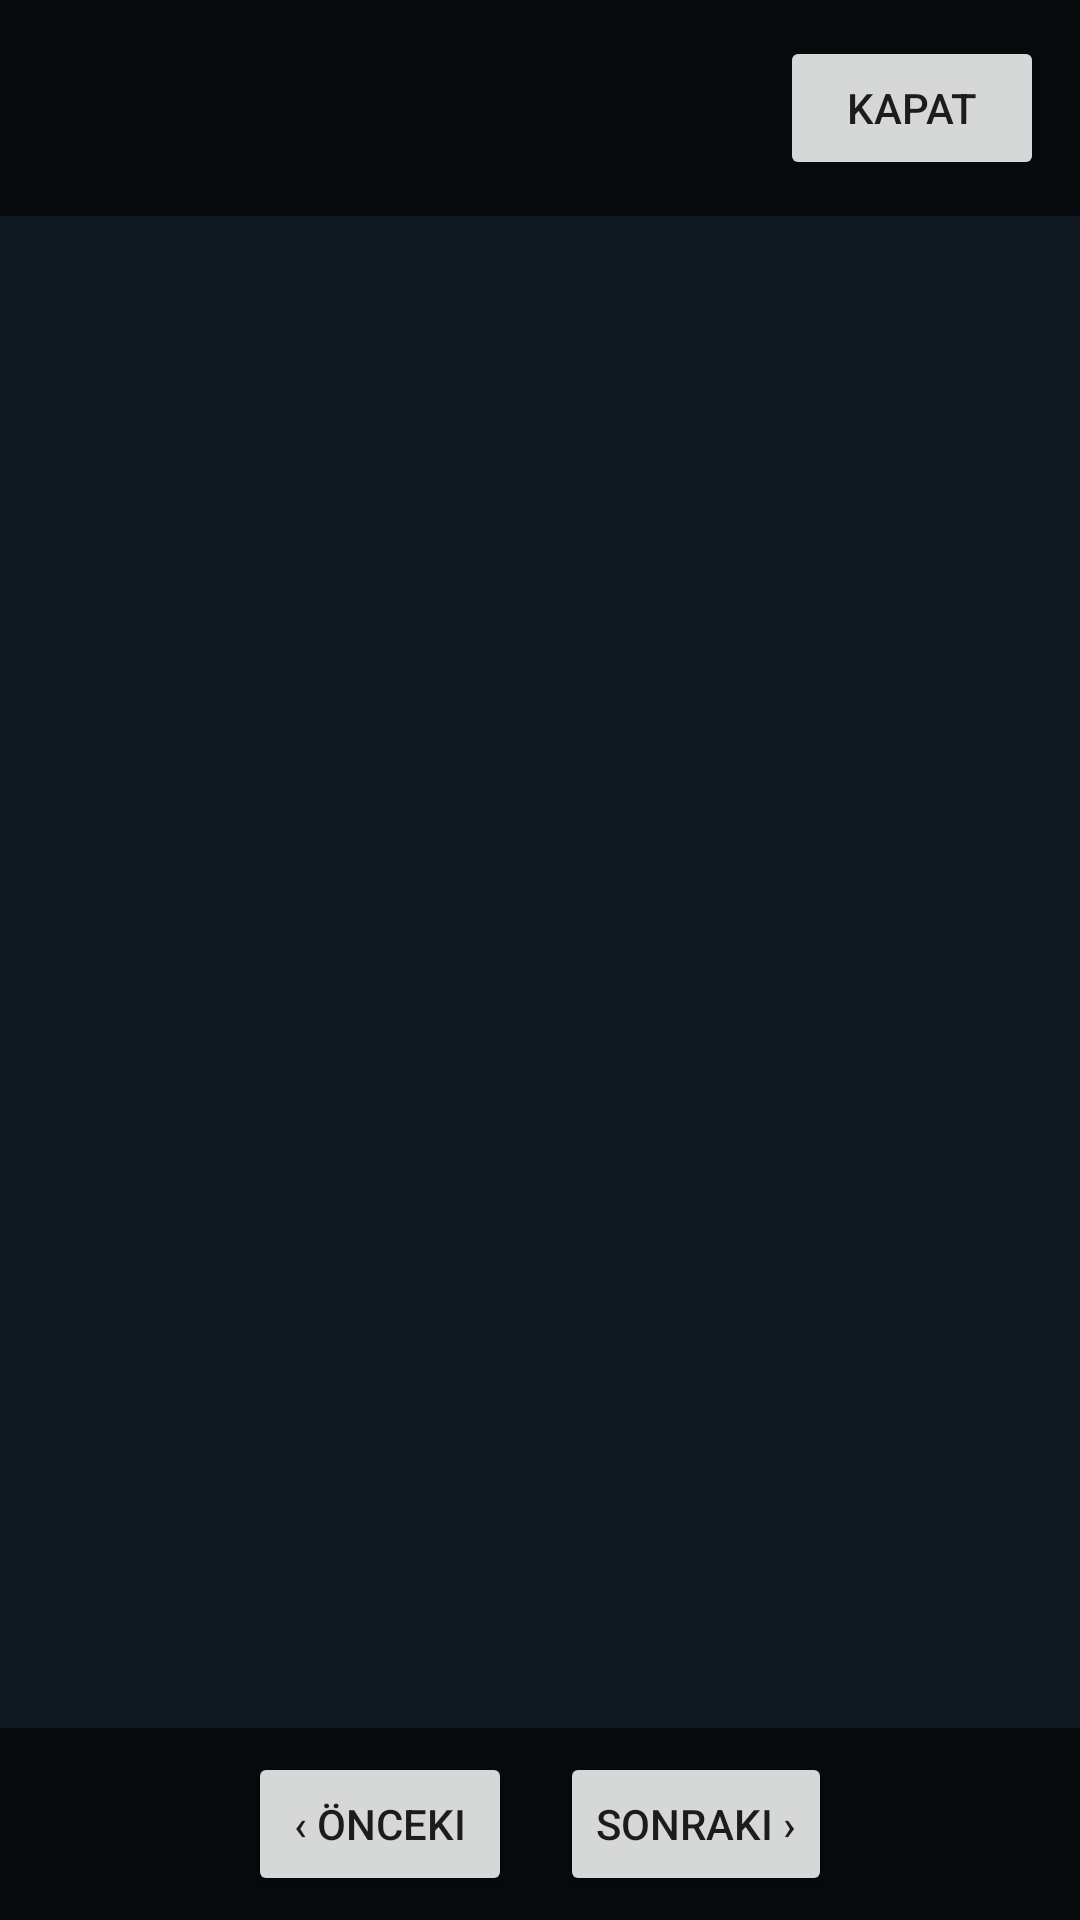

Reconstruct the res/layout file that produces this screen, plus the resources it refers to.
<!-- AndroidManifest.xml: application theme Theme.TRDriver -->
<!-- res/layout/activity_pdf_preview.xml -->
<?xml version="1.0" encoding="utf-8"?>
<LinearLayout xmlns:android="http://schemas.android.com/apk/res/android"
    android:layout_width="match_parent"
    android:layout_height="match_parent"
    android:background="#101820"
    android:orientation="vertical">

    <LinearLayout
        android:layout_width="match_parent"
        android:layout_height="wrap_content"
        android:background="#99000000"
        android:gravity="center_vertical"
        android:orientation="horizontal"
        android:padding="12dp">

        <TextView
            android:id="@+id/pdfTitle"
            android:layout_width="0dp"
            android:layout_height="wrap_content"
            android:layout_weight="1"
            android:ellipsize="end"
            android:maxLines="1"
            android:textColor="#FFFFFF"
            android:textStyle="bold" />

        <TextView
            android:id="@+id/pdfCounter"
            android:layout_width="wrap_content"
            android:layout_height="wrap_content"
            android:paddingHorizontal="8dp"
            android:textColor="#CCFFFFFF"
            android:textSize="12sp" />

        <Button
            android:id="@+id/btnClosePdf"
            android:layout_width="wrap_content"
            android:layout_height="wrap_content"
            android:text="Kapat" />
    </LinearLayout>

    <androidx.viewpager2.widget.ViewPager2
        android:id="@+id/pdfPager"
        android:layout_width="match_parent"
        android:layout_height="0dp"
        android:layout_weight="1" />

    <LinearLayout
        android:layout_width="match_parent"
        android:layout_height="wrap_content"
        android:background="#99000000"
        android:gravity="center"
        android:orientation="horizontal"
        android:padding="8dp">

        <Button
            android:id="@+id/btnPdfPrev"
            android:layout_width="wrap_content"
            android:layout_height="wrap_content"
            android:text="‹ Önceki" />

        <Button
            android:id="@+id/btnPdfNext"
            android:layout_width="wrap_content"
            android:layout_height="wrap_content"
            android:layout_marginStart="16dp"
            android:text="Sonraki ›" />
    </LinearLayout>
</LinearLayout>
<!-- resources referenced by this layout -->
<resources>
  <style name="Theme.TRDriver" parent="Theme.MaterialComponents.Light.NoActionBar">
          <item name="colorPrimary">@color/tr_blue</item>
          <item name="colorPrimaryVariant">@color/tr_blue_dark</item>
          <item name="colorOnPrimary">@color/tr_white</item>
          <item name="android:statusBarColor">@color/tr_blue_dark</item>
          <item name="android:windowBackground">@color/tr_sky</item>
      </style>
  <color name="tr_blue">#0B5CAD</color>
  <color name="tr_blue_dark">#083F78</color>
  <color name="tr_white">#FFFFFF</color>
  <color name="tr_sky">#E8F2FC</color>
</resources>
